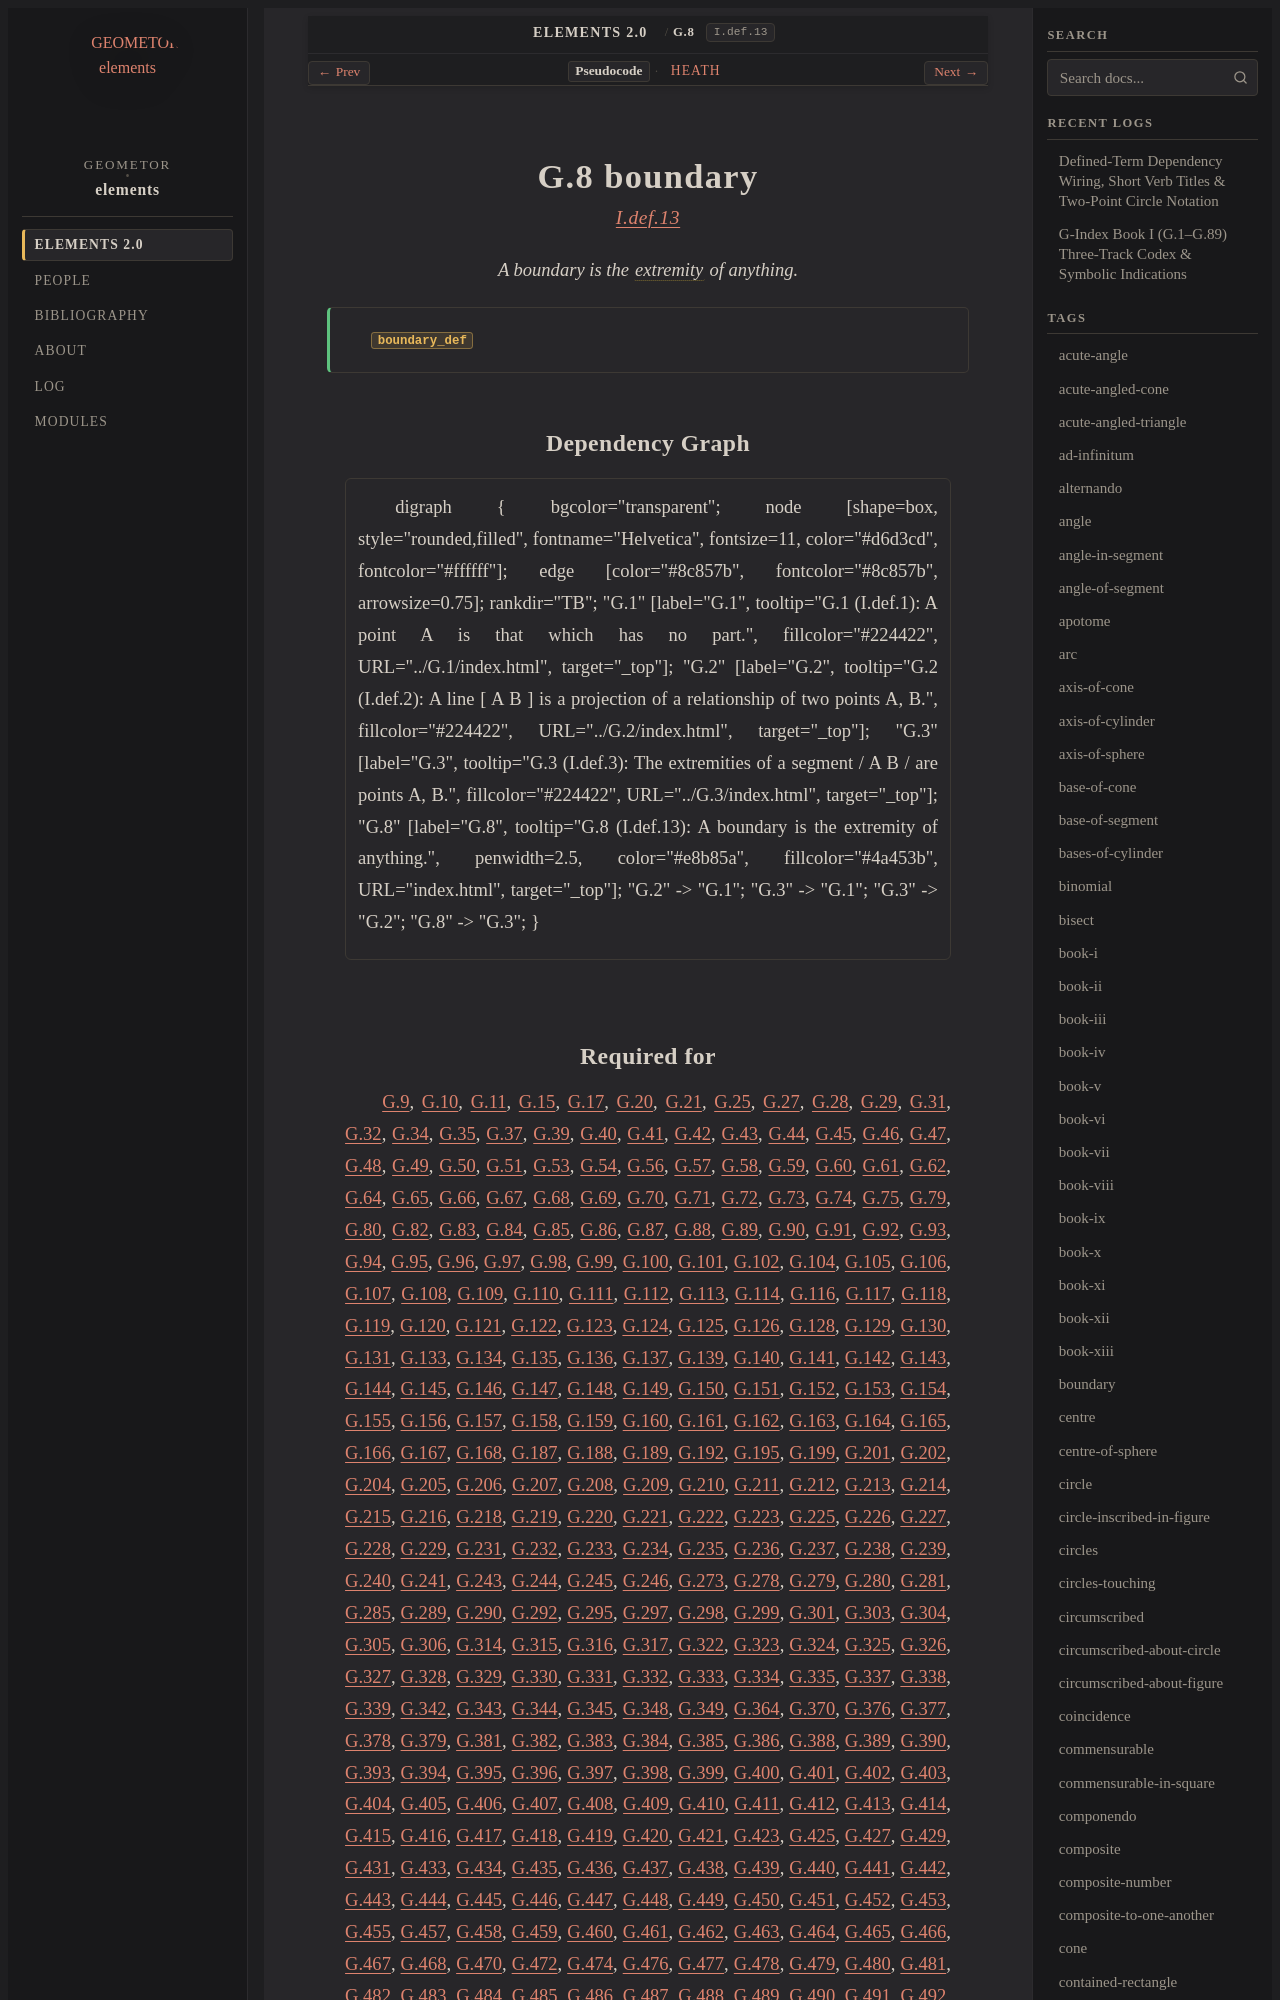

repository: geometor/elements · page: elements2/G.8/index.html · generator: sphinx

:order: 8
:number: 8
:canonical_id: G.8
:original_id: I.def.13
:title: G.8 boundary
:volume: I
:book: I
:type: def
:categories: definition, plane-geometry
:category: definition, plane-geometry
:tags: book-i, boundary, extremity
:dependencies: G.3
:excerpt: A boundary is the extremity of anything.

.. _G.8:
.. _I.def.13:

G.8 boundary
============

.. rubric:: `I.def.13 <https://geometor.github.io/euclid/heath/volume_I/book_i/definitions/#i-def-13>`_

.. enunciation::

   A boundary is the :term:`extremity <G.3>` of anything.

.. signature:: def

   | :fn:`boundary_def <G.8>`

Dependency Graph
----------------

.. graphviz::

   digraph {
     bgcolor="transparent";
     node [shape=box, style="rounded,filled", fontname="Helvetica", fontsize=11, color="#d6d3cd", fontcolor="#ffffff"];
     edge [color="#8c857b", fontcolor="#8c857b", arrowsize=0.75];
     rankdir="TB";
     "G.1" [label="G.1", tooltip="G.1 (I.def.1): A point A is that which has no part.", fillcolor="#224422", URL="../G.1/index.html", target="_top"];
     "G.2" [label="G.2", tooltip="G.2 (I.def.2): A line [ A B ] is a projection of a relationship of two points A, B.", fillcolor="#224422", URL="../G.2/index.html", target="_top"];
     "G.3" [label="G.3", tooltip="G.3 (I.def.3): The extremities of a segment / A B / are points A, B.", fillcolor="#224422", URL="../G.3/index.html", target="_top"];
     "G.8" [label="G.8", tooltip="G.8 (I.def.13): A boundary is the extremity of anything.", penwidth=2.5, color="#e8b85a", fillcolor="#4a453b", URL="index.html", target="_top"];
     "G.2" -> "G.1";
     "G.3" -> "G.1";
     "G.3" -> "G.2";
     "G.8" -> "G.3";
   }
